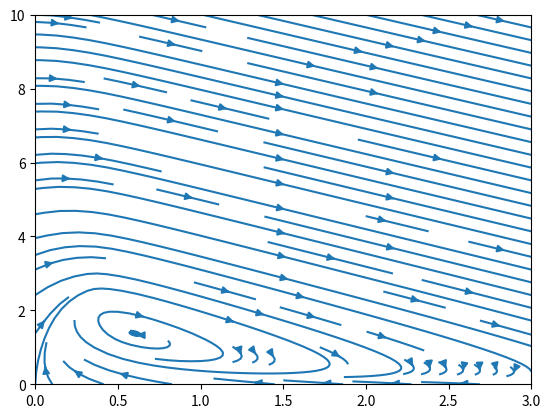

Recreate this plot in Python.
import matplotlib.pyplot as plt
import numpy as np

N = 10
x = np.linspace( 0, 3, N )
y = np.linspace( 0, 10, N )

[X, Y] = np.meshgrid( x, y )

a = 0.06
b = 0.6

v1 = b
v2 = a * Y + X**2 * Y
v3 = X

dxdt = v2 - v3
dydt = v1 - v2

#plt.quiver( X, Y, dxdt, dydt )
plt.streamplot( X, Y, dxdt, dydt )
plt.show()
